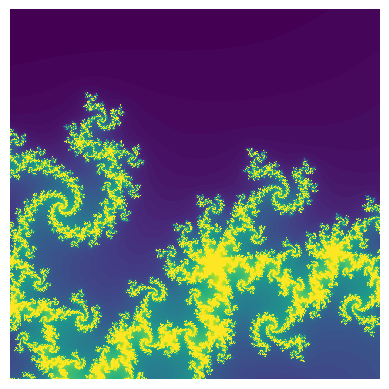

Reproduce this figure in Python.
import numpy as np
import matplotlib.pyplot as plt

try:
    # Python 2
    xrange
except NameError:
    # Python 3
    xrange = range

# counts the number of iterations until the function diverges or
# returns the iteration threshold that we check until
def countIterationsUntilDivergent(c, threshold):
    z = complex(0, 0)
    for iteration in xrange(threshold):
        z = (z*z) + c

        if abs(z) > 4:
            break
            pass
        pass
    return iteration

# takes the iteration limit before declaring function as convergent and
# takes the density of the atlas
# create atlas, plot mandelbrot set, display set
def mandelbrot(threshold, density):
    # location and size of the atlas rectangle
    # realAxis = np.linspace(-2.25, 0.75, density)
    # imaginaryAxis = np.linspace(-1.5, 1.5, density)
    realAxis = np.linspace(-0.22, -0.219, 1000)
    imaginaryAxis = np.linspace(-0.70, -0.699, 1000)
    realAxisLen = len(realAxis)
    imaginaryAxisLen = len(imaginaryAxis)

    # 2-D array to represent mandelbrot atlas
    atlas = np.empty((realAxisLen, imaginaryAxisLen))

    # color each point in the atlas depending on the iteration count
    for ix in xrange(realAxisLen):
        for iy in xrange(imaginaryAxisLen):
            cx = realAxis[ix]
            cy = imaginaryAxis[iy]
            c = complex(cx, cy)

            atlas[ix, iy] = countIterationsUntilDivergent(c, threshold)
            pass
        pass

    # plot and display mandelbrot set
    plt.imshow(atlas.T, interpolation="nearest")
    plt.axis("off")
    plt.savefig("mandelbrot_test.png", dpi=600, bbox_inches='tight')  # High-res
    plt.show()

# time to party!!
mandelbrot(120, 1000)